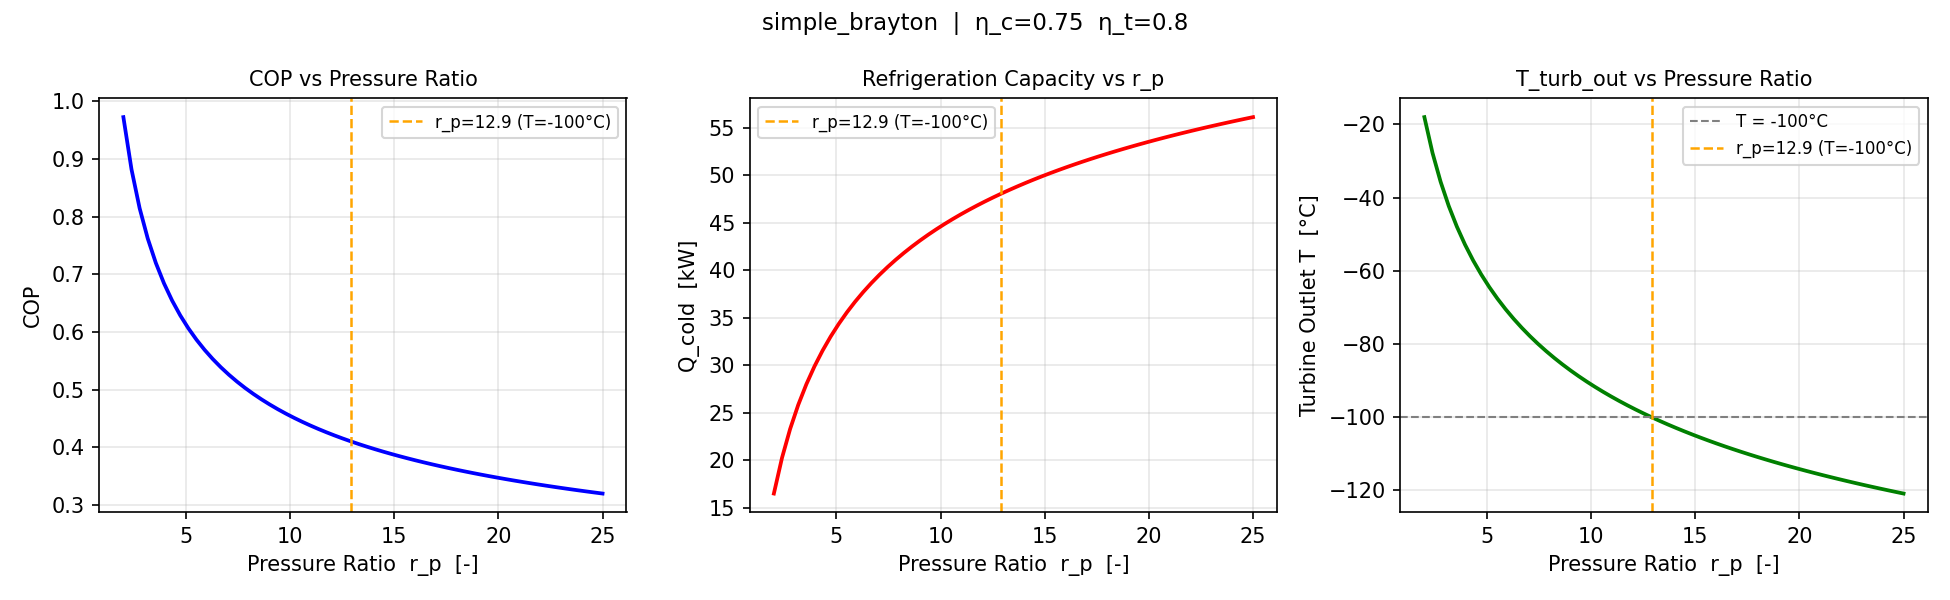

Values plotted in this chart, from the file beside it:
pressure_ratio, COP, Q_cold_kW, T_turb_out_degC
2, 0.9727, 16.52, -17.99
2.39, 0.8822, 20.27, -27.75
2.78, 0.8149, 23.31, -35.66
3.17, 0.7623, 25.84, -42.27
3.559, 0.7198, 28.01, -47.91
3.949, 0.6846, 29.9, -52.81
4.339, 0.6547, 31.56, -57.13
4.729, 0.6291, 33.04, -60.99
5.119, 0.6067, 34.37, -64.46
5.508, 0.5869, 35.58, -67.61
5.898, 0.5693, 36.69, -70.48
6.288, 0.5534, 37.71, -73.13
6.678, 0.5391, 38.65, -75.58
7.068, 0.526, 39.52, -77.85
7.458, 0.5141, 40.34, -79.97
7.848, 0.5031, 41.1, -81.95
8.237, 0.4929, 41.81, -83.81
8.627, 0.4835, 42.49, -85.56
9.017, 0.4747, 43.13, -87.22
9.407, 0.4665, 43.73, -88.79
9.797, 0.4588, 44.31, -90.28
10.19, 0.4515, 44.85, -91.7
10.58, 0.4447, 45.37, -93.05
10.97, 0.4382, 45.87, -94.34
11.36, 0.4321, 46.34, -95.57
11.75, 0.4264, 46.8, -96.75
12.14, 0.4209, 47.23, -97.89
12.53, 0.4156, 47.65, -98.98
12.92, 0.4106, 48.06, -100
13.31, 0.4059, 48.45, -101
13.69, 0.4013, 48.82, -102
14.08, 0.3969, 49.18, -102.9
14.47, 0.3928, 49.53, -103.9
14.86, 0.3888, 49.87, -104.7
15.25, 0.3849, 50.2, -105.6
15.64, 0.3812, 50.52, -106.4
16.03, 0.3776, 50.82, -107.2
16.42, 0.3742, 51.12, -108
16.81, 0.3708, 51.41, -108.7
17.2, 0.3676, 51.7, -109.5
17.59, 0.3645, 51.97, -110.2
17.98, 0.3615, 52.24, -110.9
18.37, 0.3586, 52.5, -111.5
18.76, 0.3558, 52.75, -112.2
19.15, 0.3531, 53, -112.8
19.54, 0.3504, 53.24, -113.5
19.93, 0.3479, 53.47, -114.1
20.32, 0.3454, 53.7, -114.7
20.71, 0.3429, 53.93, -115.2
21.1, 0.3406, 54.15, -115.8
21.49, 0.3383, 54.36, -116.4
21.88, 0.3361, 54.57, -116.9
22.27, 0.3339, 54.77, -117.4
22.66, 0.3318, 54.98, -118
23.05, 0.3297, 55.17, -118.5
23.44, 0.3277, 55.37, -119
23.83, 0.3257, 55.55, -119.5
24.22, 0.3238, 55.74, -119.9
24.61, 0.322, 55.92, -120.4
25, 0.3201, 56.1, -120.9
